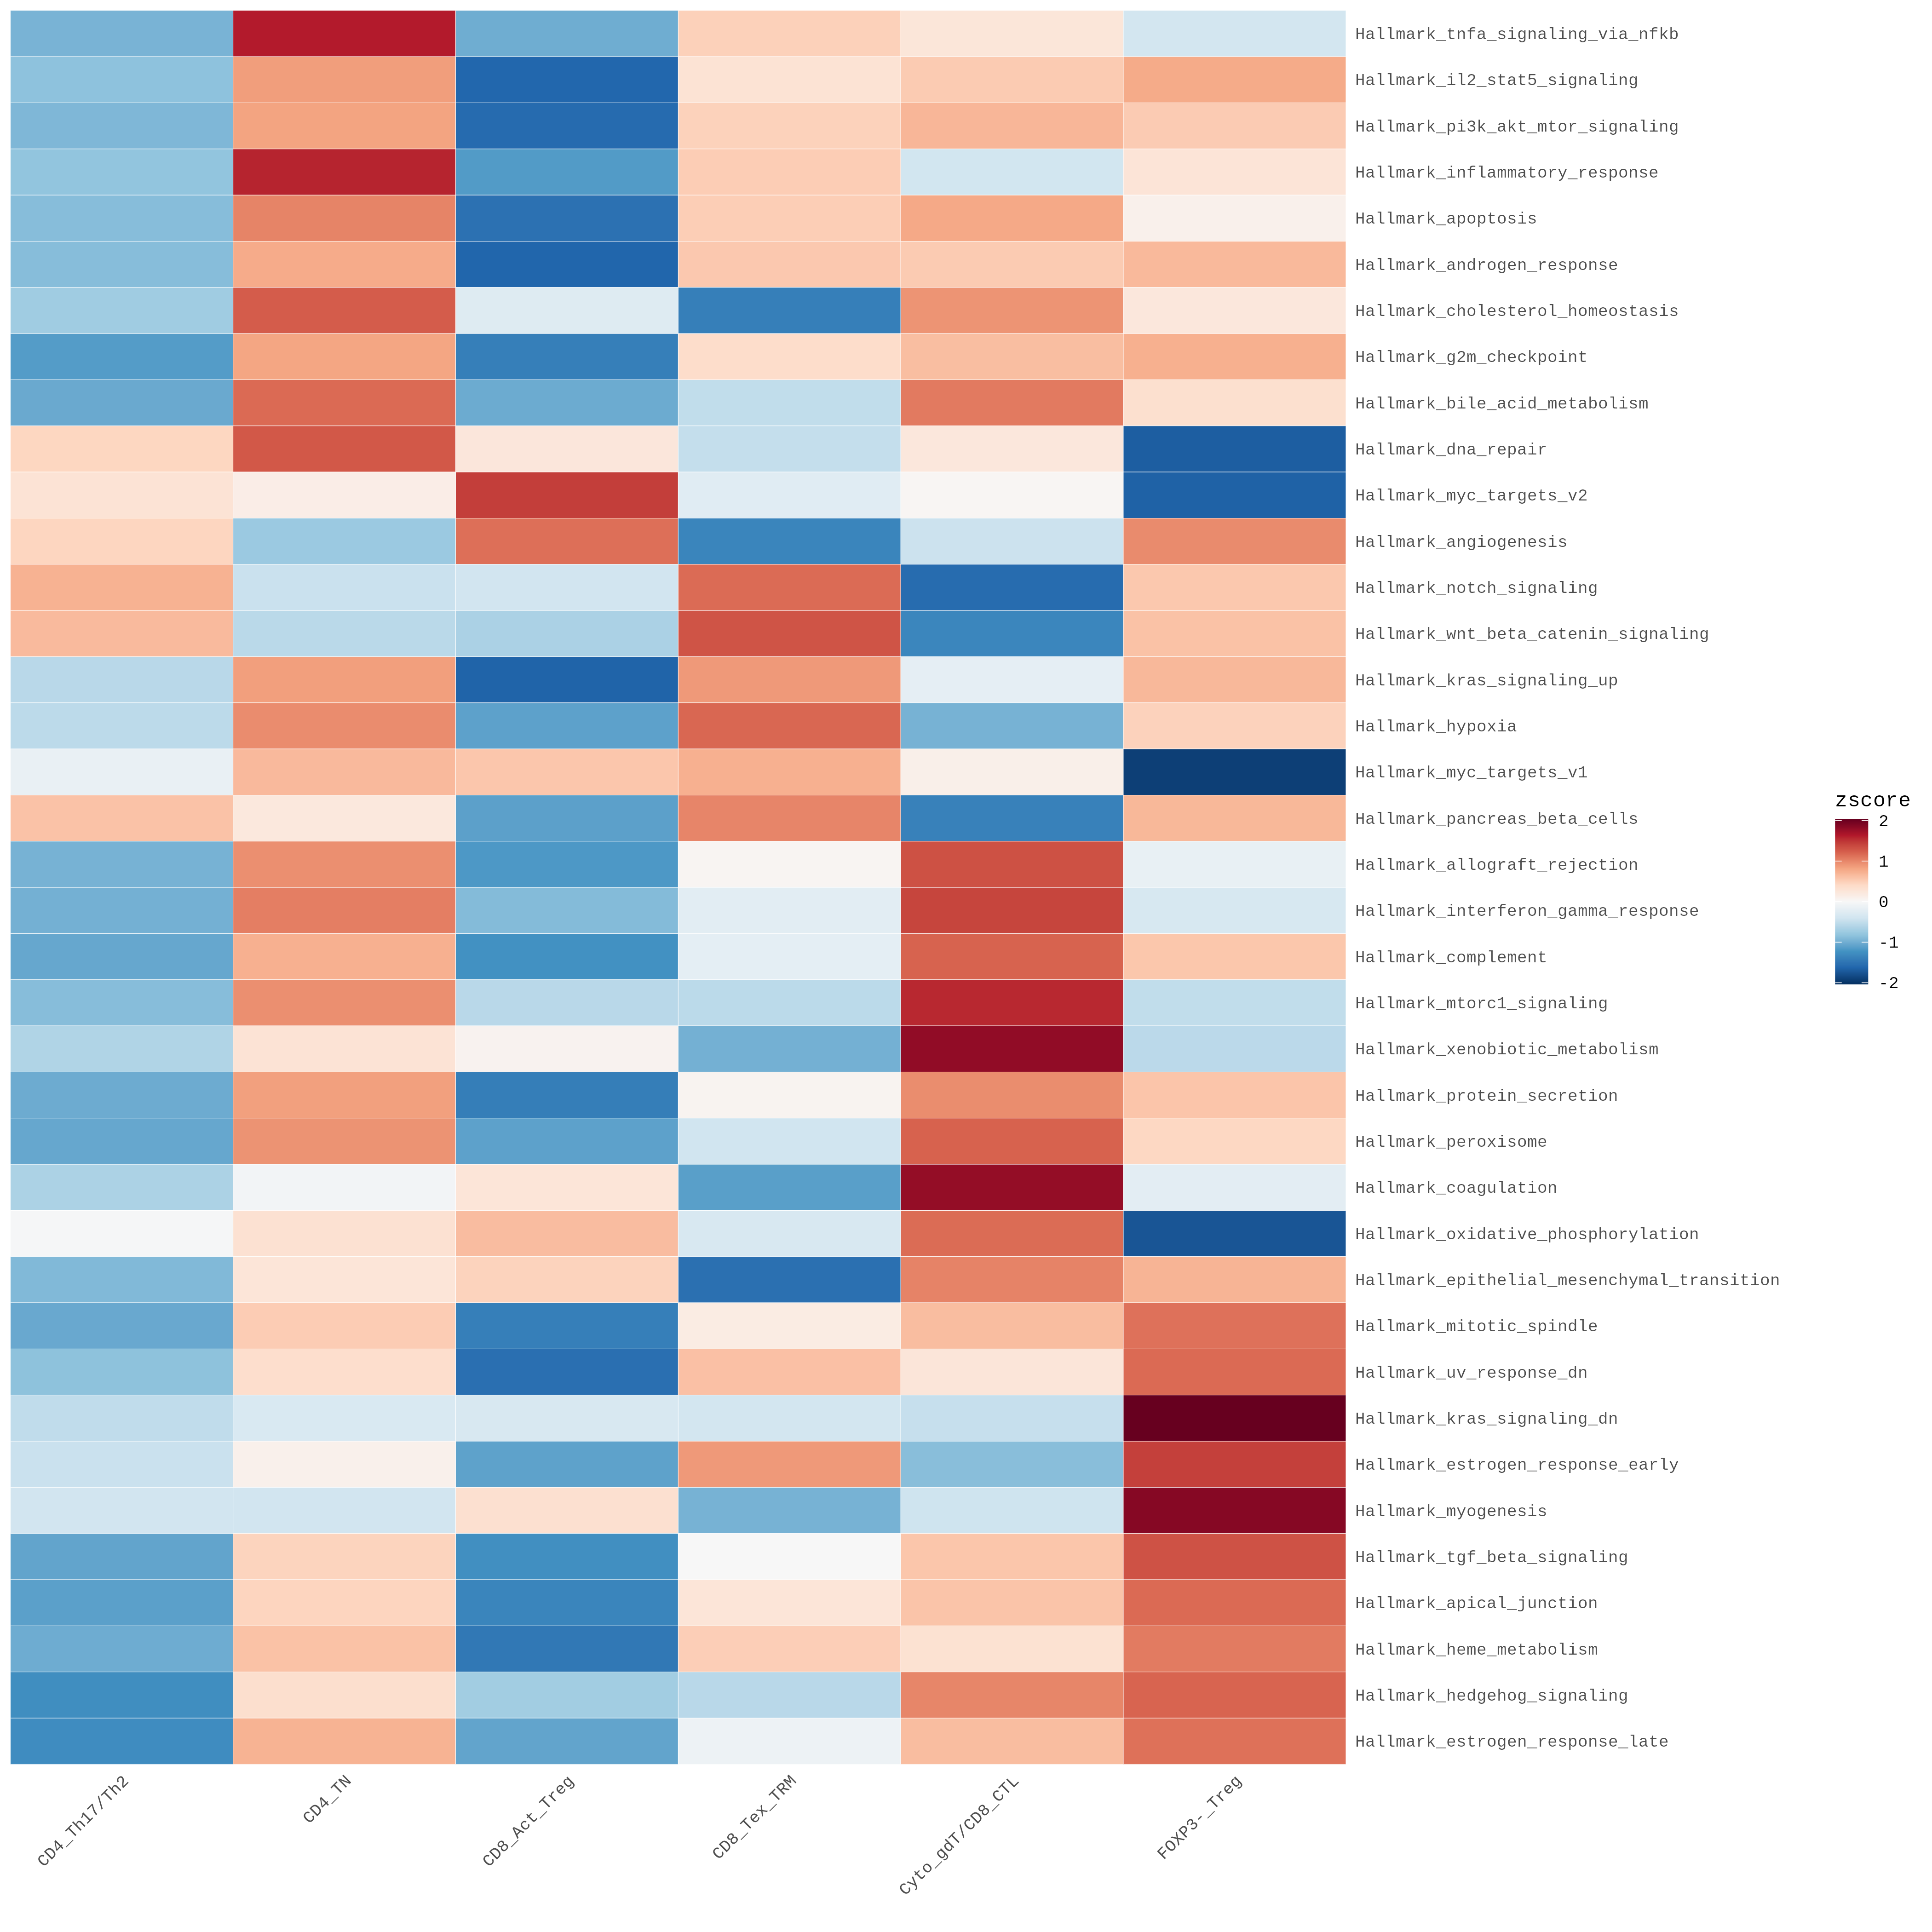

The file beside this chart, header and first rows:
pathway	CD4_Th17/Th2	CD4_TN	CD8_Act_Treg	CD8_Tex_TRM	Cyto_gdT/CD8_CTL	FOXP3-_Treg
Hallmark_tnfa_signaling_via_nfkb	-0.9555	1.621	-1.009	0.4794	0.2501	-0.3855
Hallmark_il2_stat5_signaling	-0.8342	0.8563	-1.616	0.2954	0.5296	0.769
Hallmark_pi3k_akt_mtor_signaling	-0.9248	0.8225	-1.581	0.4769	0.6822	0.5244
Hallmark_inflammatory_response	-0.8161	1.581	-1.157	0.5125	-0.3948	0.2743
Hallmark_apoptosis	-0.8796	1.013	-1.523	0.5064	0.7827	0.1007
Hallmark_androgen_response	-0.8751	0.7649	-1.624	0.5463	0.526	0.6616
Hallmark_cholesterol_homeostasis	-0.728	1.245	-0.2661	-1.398	0.9179	0.2289
Hallmark_g2m_checkpoint	-1.148	0.8096	-1.398	0.3761	0.6261	0.7342
Hallmark_bile_acid_metabolism	-1.037	1.163	-1.025	-0.5118	1.069	0.3408
Hallmark_dna_repair	0.4395	1.272	0.2395	-0.4927	0.2256	-1.684
Hallmark_myc_targets_v2	0.2901	0.1377	1.443	-0.2457	0.0334	-1.659
Hallmark_angiogenesis	0.4451	-0.756	1.133	-1.347	-0.4429	0.9682
Hallmark_notch_signaling	0.7163	-0.457	-0.3976	1.161	-1.572	0.5495
Hallmark_wnt_beta_catenin_signaling	0.6545	-0.5595	-0.6587	1.301	-1.333	0.5964
Hallmark_kras_signaling_up	-0.5665	0.8491	-1.642	0.884	-0.1918	0.6668
Hallmark_hypoxia	-0.5443	0.9642	-1.104	1.181	-0.9689	0.4712
Hallmark_myc_targets_v1	-0.1557	0.6595	0.5662	0.7308	0.1156	-1.916
Hallmark_pancreas_beta_cells	0.5958	0.2184	-1.11	1.003	-1.38	0.6731
Hallmark_allograft_rejection	-0.9681	0.9456	-1.179	0.03943	1.324	-0.162
Hallmark_interferon_gamma_response	-0.9844	1.047	-0.8926	-0.231	1.402	-0.3419
Hallmark_complement	-1.056	0.7317	-1.241	-0.2025	1.206	0.5608
Hallmark_mtorc1_signaling	-0.8792	0.9489	-0.5675	-0.5501	1.562	-0.5136
Hallmark_xenobiotic_metabolism	-0.6233	0.291	0.06602	-0.9835	1.803	-0.5528
Hallmark_protein_secretion	-1.021	0.8438	-1.412	0.05691	0.9597	0.5726
Hallmark_peroxisome	-1.056	0.9245	-1.101	-0.408	1.211	0.4292
Hallmark_coagulation	-0.6504	-0.05962	0.2635	-1.124	1.787	-0.2164
Hallmark_oxidative_phosphorylation	-0.02211	0.3129	0.6367	-0.3333	1.154	-1.748
Hallmark_epithelial_mesenchymal_transiti…	-0.9106	0.2602	0.4633	-1.535	1.02	0.7019
Hallmark_mitotic_spindle	-1.044	0.5185	-1.397	0.1663	0.6362	1.121
Hallmark_uv_response_dn	-0.8374	0.356	-1.545	0.6071	0.2569	1.162
Hallmark_kras_signaling_dn	-0.5229	-0.3172	-0.3283	-0.3889	-0.4772	2.035
Hallmark_estrogen_response_early	-0.4515	0.1026	-1.097	0.8835	-0.868	1.431
Hallmark_myogenesis	-0.3981	-0.4001	0.3296	-0.9689	-0.4216	1.859
Hallmark_tgf_beta_signaling	-1.078	0.4605	-1.257	-0.004855	0.5673	1.313
Hallmark_apical_junction	-1.111	0.4504	-1.343	0.2616	0.5788	1.164
Hallmark_heme_metabolism	-1.014	0.598	-1.46	0.5017	0.3086	1.066
Hallmark_hedgehog_signaling	-1.267	0.3465	-0.7142	-0.5666	1.002	1.199
Hallmark_estrogen_response_late	-1.282	0.71	-1.081	-0.1082	0.6351	1.126
